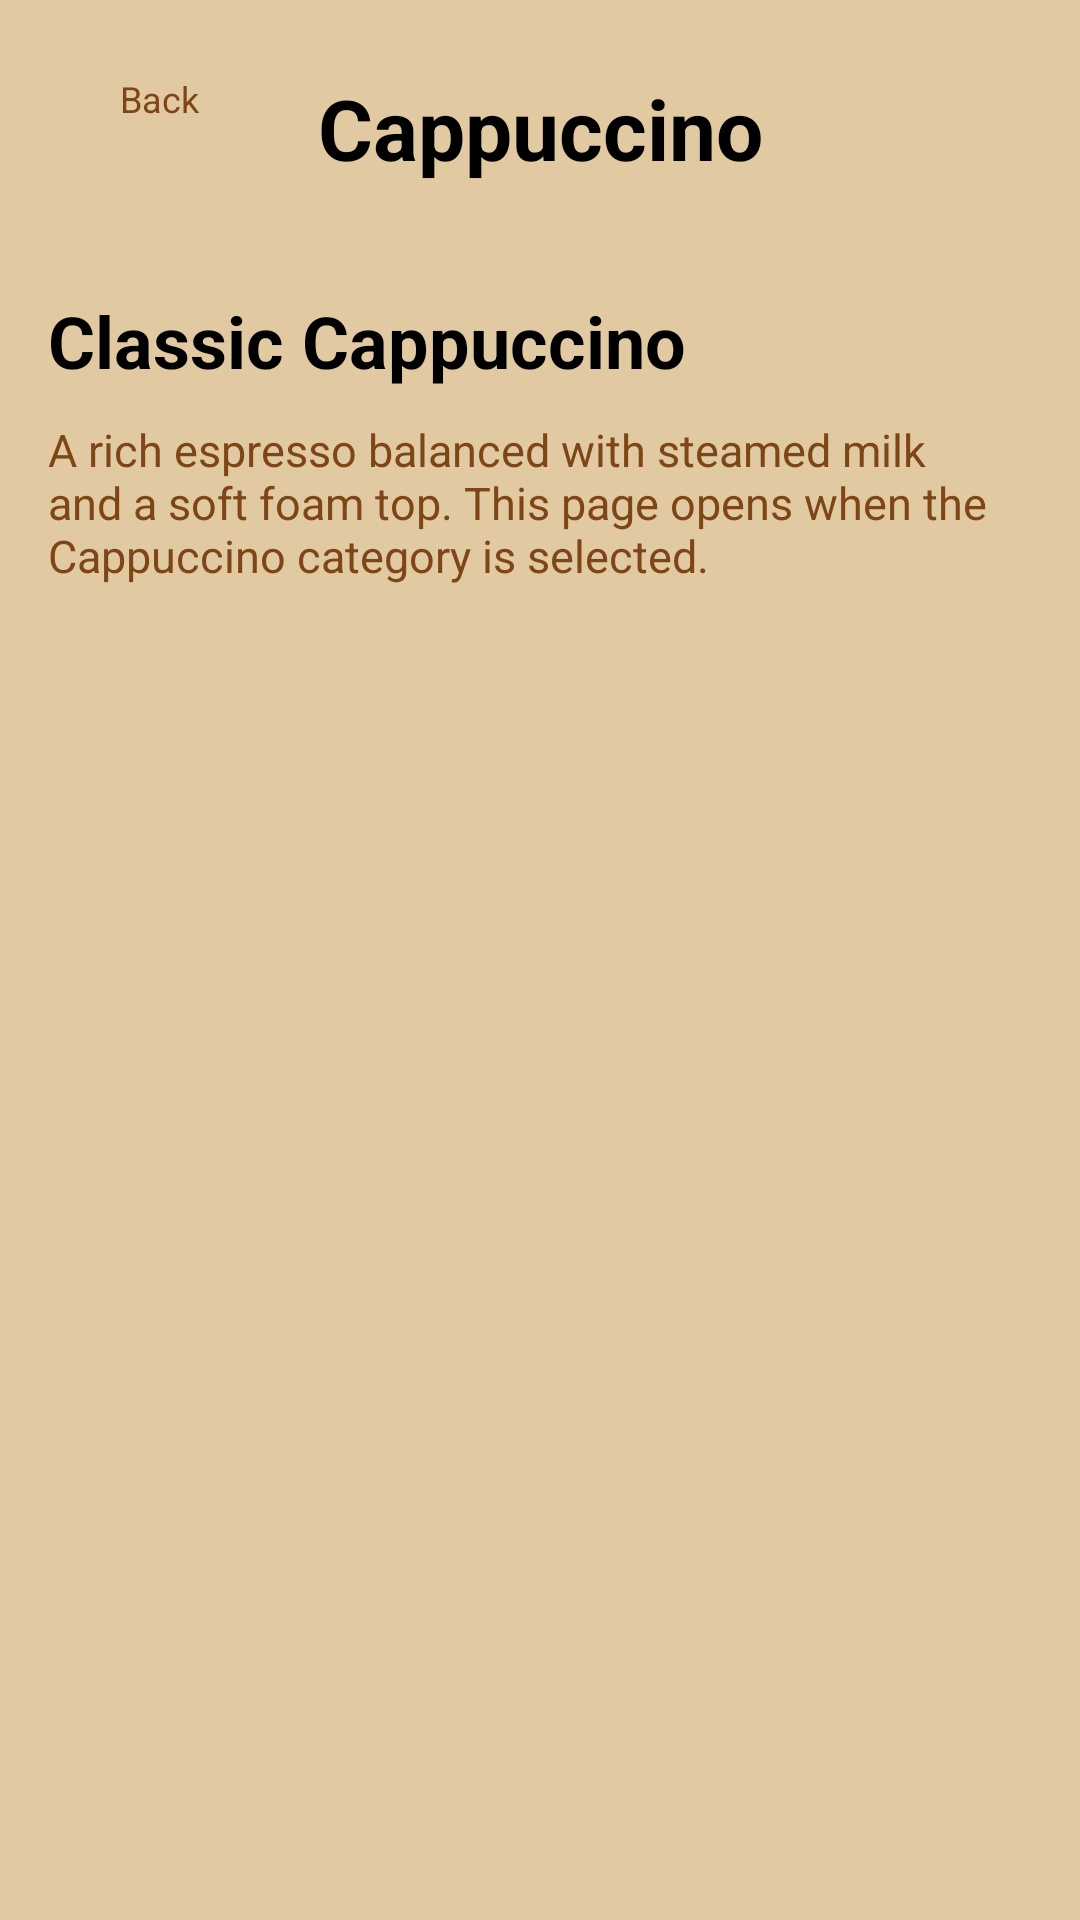

Layout XML and referenced resources for this Android screen:
<!-- AndroidManifest.xml: application theme Theme.CS330PZJanaKostic5937 -->
<!-- res/layout/activity_cappuccino.xml -->
<?xml version="1.0" encoding="utf-8"?>
<androidx.constraintlayout.widget.ConstraintLayout xmlns:android="http://schemas.android.com/apk/res/android"
    xmlns:app="http://schemas.android.com/apk/res-auto"
    xmlns:tools="http://schemas.android.com/tools"
    android:id="@+id/main"
    android:layout_width="match_parent"
    android:layout_height="match_parent"
    android:background="@color/lightBrown"
    tools:context=".activities.CappuccinoActivity">

    <LinearLayout
        android:id="@+id/backButton"
        android:layout_width="wrap_content"
        android:layout_height="wrap_content"
        android:layout_marginStart="16dp"
        android:layout_marginTop="24dp"
        android:gravity="center_vertical"
        android:orientation="horizontal"
        app:layout_constraintStart_toStartOf="parent"
        app:layout_constraintTop_toTopOf="parent">

        <ImageView
            android:layout_width="18dp"
            android:layout_height="18dp"
            android:src="@drawable/back" />

        <TextView
            android:layout_width="wrap_content"
            android:layout_height="wrap_content"
            android:layout_marginStart="6dp"
            android:text="Back"
            android:textColor="@color/darkBrown"
            android:textSize="12sp" />
    </LinearLayout>

    <TextView
        android:id="@+id/titlePage"
        android:layout_width="wrap_content"
        android:layout_height="wrap_content"
        android:layout_marginTop="24dp"
        android:text="Cappuccino"
        android:textColor="@color/black"
        android:textSize="28sp"
        android:textStyle="bold"
        app:layout_constraintEnd_toEndOf="parent"
        app:layout_constraintStart_toStartOf="parent"
        app:layout_constraintTop_toTopOf="parent" />

    <TextView
        android:id="@+id/headline"
        android:layout_width="0dp"
        android:layout_height="wrap_content"
        android:layout_marginHorizontal="16dp"
        android:layout_marginTop="36dp"
        android:text="Classic Cappuccino"
        android:textColor="@color/black"
        android:textSize="24sp"
        android:textStyle="bold"
        app:layout_constraintEnd_toEndOf="parent"
        app:layout_constraintStart_toStartOf="parent"
        app:layout_constraintTop_toBottomOf="@id/titlePage" />

    <TextView
        android:id="@+id/description"
        android:layout_width="0dp"
        android:layout_height="wrap_content"
        android:layout_marginHorizontal="16dp"
        android:layout_marginTop="10dp"
        android:text="A rich espresso balanced with steamed milk and a soft foam top. This page opens when the Cappuccino category is selected."
        android:textColor="@color/darkBrown"
        android:textSize="15sp"
        app:layout_constraintEnd_toEndOf="parent"
        app:layout_constraintStart_toStartOf="parent"
        app:layout_constraintTop_toBottomOf="@id/headline" />

    <androidx.recyclerview.widget.RecyclerView
        android:id="@+id/cappuccinoItemsView"
        android:layout_width="0dp"
        android:layout_height="0dp"
        android:layout_marginTop="18dp"
        android:clipToPadding="false"
        android:paddingHorizontal="8dp"
        app:layout_constraintBottom_toBottomOf="parent"
        app:layout_constraintEnd_toEndOf="parent"
        app:layout_constraintStart_toStartOf="parent"
        app:layout_constraintTop_toBottomOf="@id/description" />

    <ProgressBar
        android:id="@+id/progressBarItems"
        style="?android:attr/progressBarStyle"
        android:layout_width="wrap_content"
        android:layout_height="wrap_content"
        app:layout_constraintBottom_toBottomOf="@id/cappuccinoItemsView"
        app:layout_constraintEnd_toEndOf="@id/cappuccinoItemsView"
        app:layout_constraintStart_toStartOf="@id/cappuccinoItemsView"
        app:layout_constraintTop_toTopOf="@id/cappuccinoItemsView" />

</androidx.constraintlayout.widget.ConstraintLayout>
<!-- resources referenced by this layout -->
<resources>
  <color name="black">#FF000000</color>
  <color name="darkBrown">#7E4616</color>
  <color name="lightBrown">#E1C9A2</color>
  <style name="Theme.CS330PZJanaKostic5937" parent="Base.Theme.CS330PZJanaKostic5937" />
  <style name="Base.Theme.CS330PZJanaKostic5937" parent="Theme.Material3.DayNight.NoActionBar" />
</resources>
